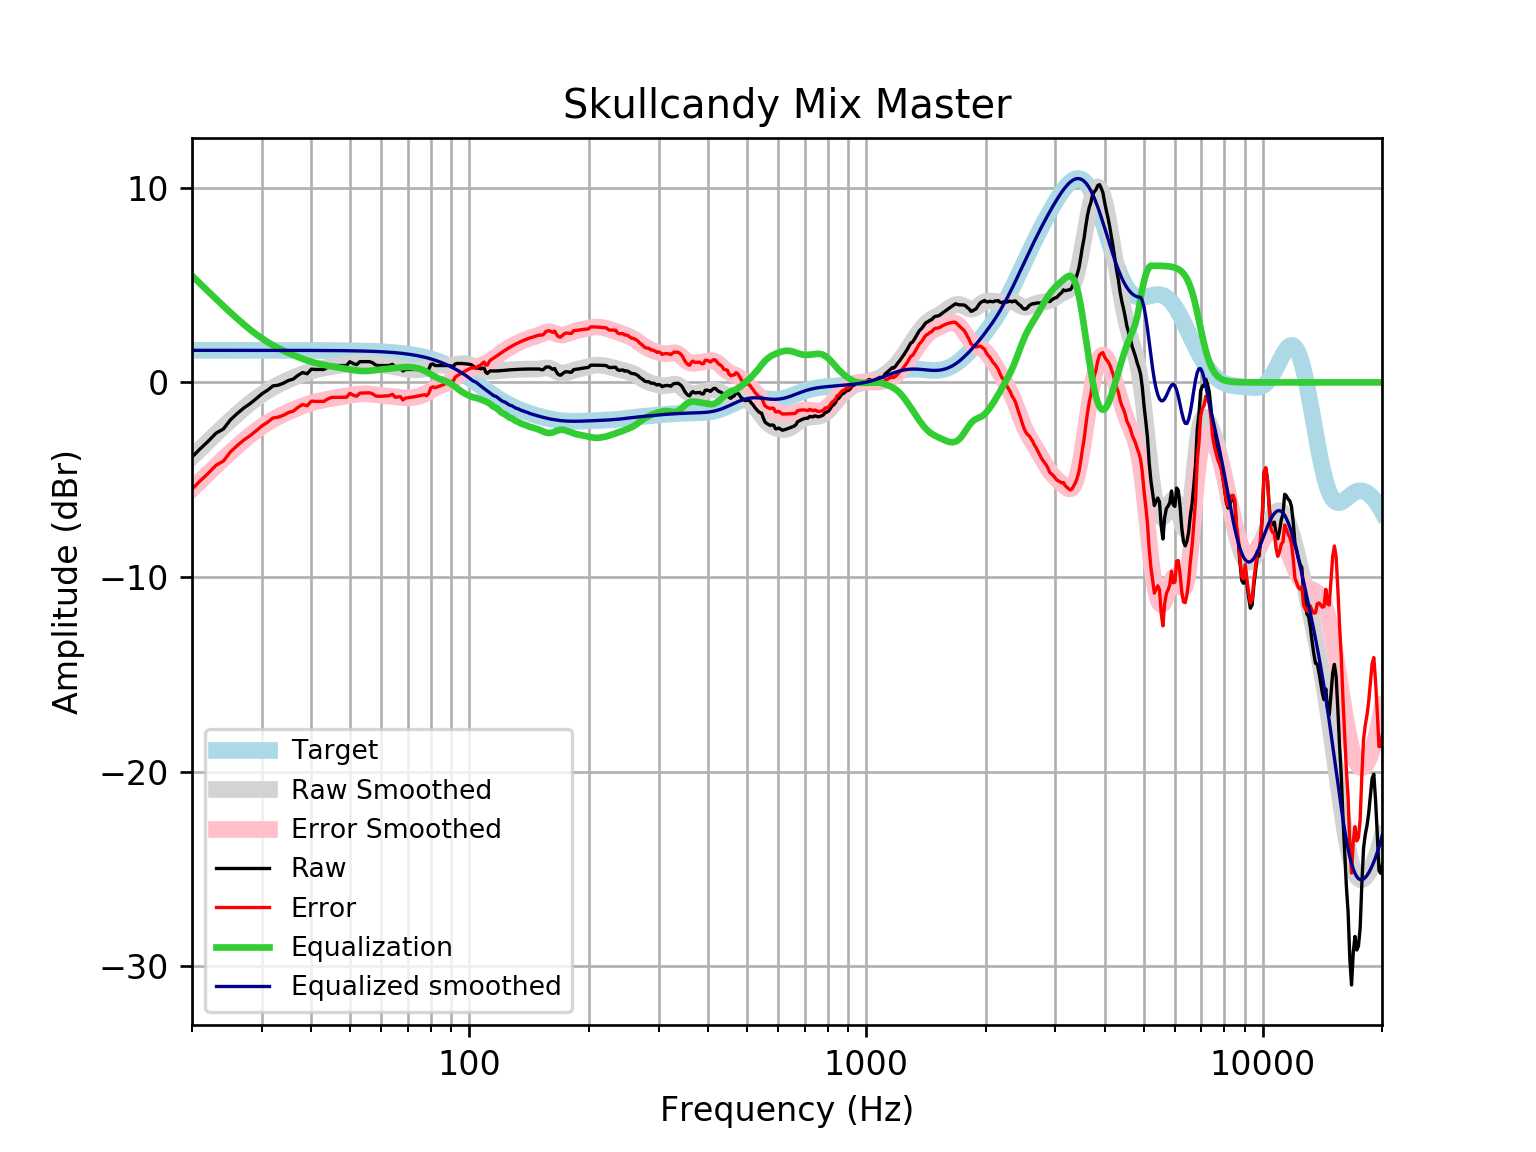

The file beside this chart, header and first rows:
frequency, raw, error, smoothed, error_smoothed, equalization, equalized_raw, equalized_smoothed, target
20, -3.839, -5.487, -3.836, -5.484, 5.484, 1.645, 1.648, 1.648
21, -3.399, -5.047, -3.414, -5.062, 5.062, 1.663, 1.648, 1.648
22, -3.013, -4.66, -3.014, -4.662, 4.662, 1.649, 1.648, 1.648
23, -2.607, -4.255, -2.636, -4.283, 4.283, 1.676, 1.648, 1.648
24, -2.393, -4.04, -2.279, -3.927, 3.927, 1.534, 1.648, 1.648
25, -1.921, -3.569, -1.943, -3.59, 3.59, 1.669, 1.648, 1.648
26, -1.6, -3.247, -1.629, -3.276, 3.276, 1.677, 1.648, 1.648
27, -1.317, -2.965, -1.338, -2.986, 2.986, 1.668, 1.648, 1.648
28, -1.094, -2.742, -1.072, -2.72, 2.72, 1.625, 1.647, 1.647
29, -0.8437, -2.491, -0.8321, -2.479, 2.479, 1.636, 1.647, 1.647
30, -0.5904, -2.238, -0.6182, -2.265, 2.265, 1.675, 1.647, 1.647
31, -0.3995, -2.046, -0.4292, -2.076, 2.076, 1.677, 1.647, 1.647
32, -0.1799, -1.827, -0.2628, -1.91, 1.91, 1.73, 1.647, 1.647
33, -0.1397, -1.786, -0.1158, -1.762, 1.762, 1.623, 1.647, 1.647
34, -0.03914, -1.685, 0.01547, -1.631, 1.631, 1.592, 1.646, 1.646
35, 0.09731, -1.549, 0.1341, -1.512, 1.512, 1.609, 1.646, 1.646
36, 0.1724, -1.473, 0.2425, -1.403, 1.403, 1.575, 1.645, 1.645
37, 0.3632, -1.282, 0.3417, -1.303, 1.303, 1.666, 1.645, 1.645
38, 0.508, -1.136, 0.432, -1.212, 1.212, 1.72, 1.644, 1.644
39, 0.4426, -1.201, 0.5131, -1.131, 1.131, 1.573, 1.644, 1.644
40, 0.682, -0.9609, 0.5844, -1.059, 1.059, 1.741, 1.643, 1.643
41, 0.6649, -0.9772, 0.646, -0.9961, 0.9961, 1.661, 1.642, 1.642
42, 0.6649, -0.9762, 0.6984, -0.9426, 0.9426, 1.608, 1.641, 1.641
43, 0.6649, -0.975, 0.7429, -0.897, 0.897, 1.562, 1.64, 1.64
44, 0.7907, -0.8479, 0.7811, -0.8575, 0.8575, 1.648, 1.639, 1.639
45, 0.866, -0.7711, 0.8149, -0.8222, 0.8222, 1.688, 1.637, 1.637
46, 0.866, -0.7694, 0.846, -0.7894, 0.7894, 1.655, 1.635, 1.635
47, 0.866, -0.7674, 0.876, -0.7575, 0.7575, 1.624, 1.634, 1.633
48, 0.866, -0.7653, 0.9056, -0.7257, 0.7257, 1.592, 1.631, 1.631
49, 0.866, -0.7629, 0.9351, -0.6938, 0.6938, 1.56, 1.629, 1.629
50, 1.064, -0.5626, 0.9636, -0.6626, 0.6626, 1.726, 1.626, 1.626
51, 0.9666, -0.6566, 0.9894, -0.6338, 0.6338, 1.6, 1.623, 1.623
52, 0.9104, -0.7094, 1.01, -0.6096, 0.6096, 1.52, 1.62, 1.62
53, 1.067, -0.5488, 1.024, -0.5925, 0.5925, 1.66, 1.616, 1.616
54, 1.067, -0.5447, 1.028, -0.5842, 0.5842, 1.651, 1.612, 1.612
55, 1.067, -0.54, 1.022, -0.5853, 0.5853, 1.653, 1.607, 1.607
56, 1.067, -0.5349, 1.007, -0.595, 0.595, 1.662, 1.602, 1.602
57, 1.015, -0.5813, 0.9857, -0.6108, 0.6108, 1.626, 1.596, 1.596
58, 0.8981, -0.6921, 0.9604, -0.6298, 0.6298, 1.528, 1.59, 1.59
59, 0.866, -0.7174, 0.9344, -0.6491, 0.6491, 1.515, 1.583, 1.583
60, 0.866, -0.7099, 0.9094, -0.6665, 0.6665, 1.533, 1.576, 1.576
61, 0.866, -0.7017, 0.8862, -0.6816, 0.6816, 1.548, 1.568, 1.568
62, 0.866, -0.6928, 0.8638, -0.6951, 0.6951, 1.561, 1.559, 1.559
63, 0.8753, -0.6737, 0.8408, -0.7082, 0.7082, 1.584, 1.549, 1.549
64, 0.9294, -0.609, 0.816, -0.7225, 0.7225, 1.652, 1.538, 1.538
65, 0.7655, -0.7615, 0.7888, -0.7382, 0.7382, 1.504, 1.527, 1.527
66, 0.7655, -0.749, 0.7599, -0.7546, 0.7546, 1.52, 1.514, 1.514
67, 0.7655, -0.7355, 0.7309, -0.77, 0.77, 1.535, 1.501, 1.501
68, 0.5844, -0.9019, 0.7041, -0.7822, 0.7822, 1.367, 1.486, 1.486
69, 0.6649, -0.8058, 0.6812, -0.7894, 0.7894, 1.454, 1.471, 1.471
70, 0.6649, -0.7888, 0.6632, -0.7905, 0.7905, 1.455, 1.454, 1.454
71, 0.6649, -0.7707, 0.6506, -0.785, 0.785, 1.45, 1.436, 1.436
72, 0.6649, -0.7512, 0.643, -0.773, 0.773, 1.438, 1.416, 1.416
73, 0.6649, -0.7303, 0.6406, -0.7546, 0.7546, 1.42, 1.395, 1.395
74, 0.6649, -0.7081, 0.6436, -0.7293, 0.7293, 1.394, 1.373, 1.373
75, 0.6649, -0.6843, 0.653, -0.6963, 0.6963, 1.361, 1.349, 1.349
76, 0.6649, -0.6591, 0.6696, -0.6544, 0.6544, 1.319, 1.324, 1.324
77, 0.6649, -0.6323, 0.6938, -0.6034, 0.6034, 1.268, 1.297, 1.297
78, 0.5844, -0.6844, 0.7246, -0.5442, 0.5442, 1.129, 1.269, 1.269
79, 0.673, -0.5659, 0.7597, -0.479, 0.479, 1.152, 1.239, 1.239
... 553 more rows
